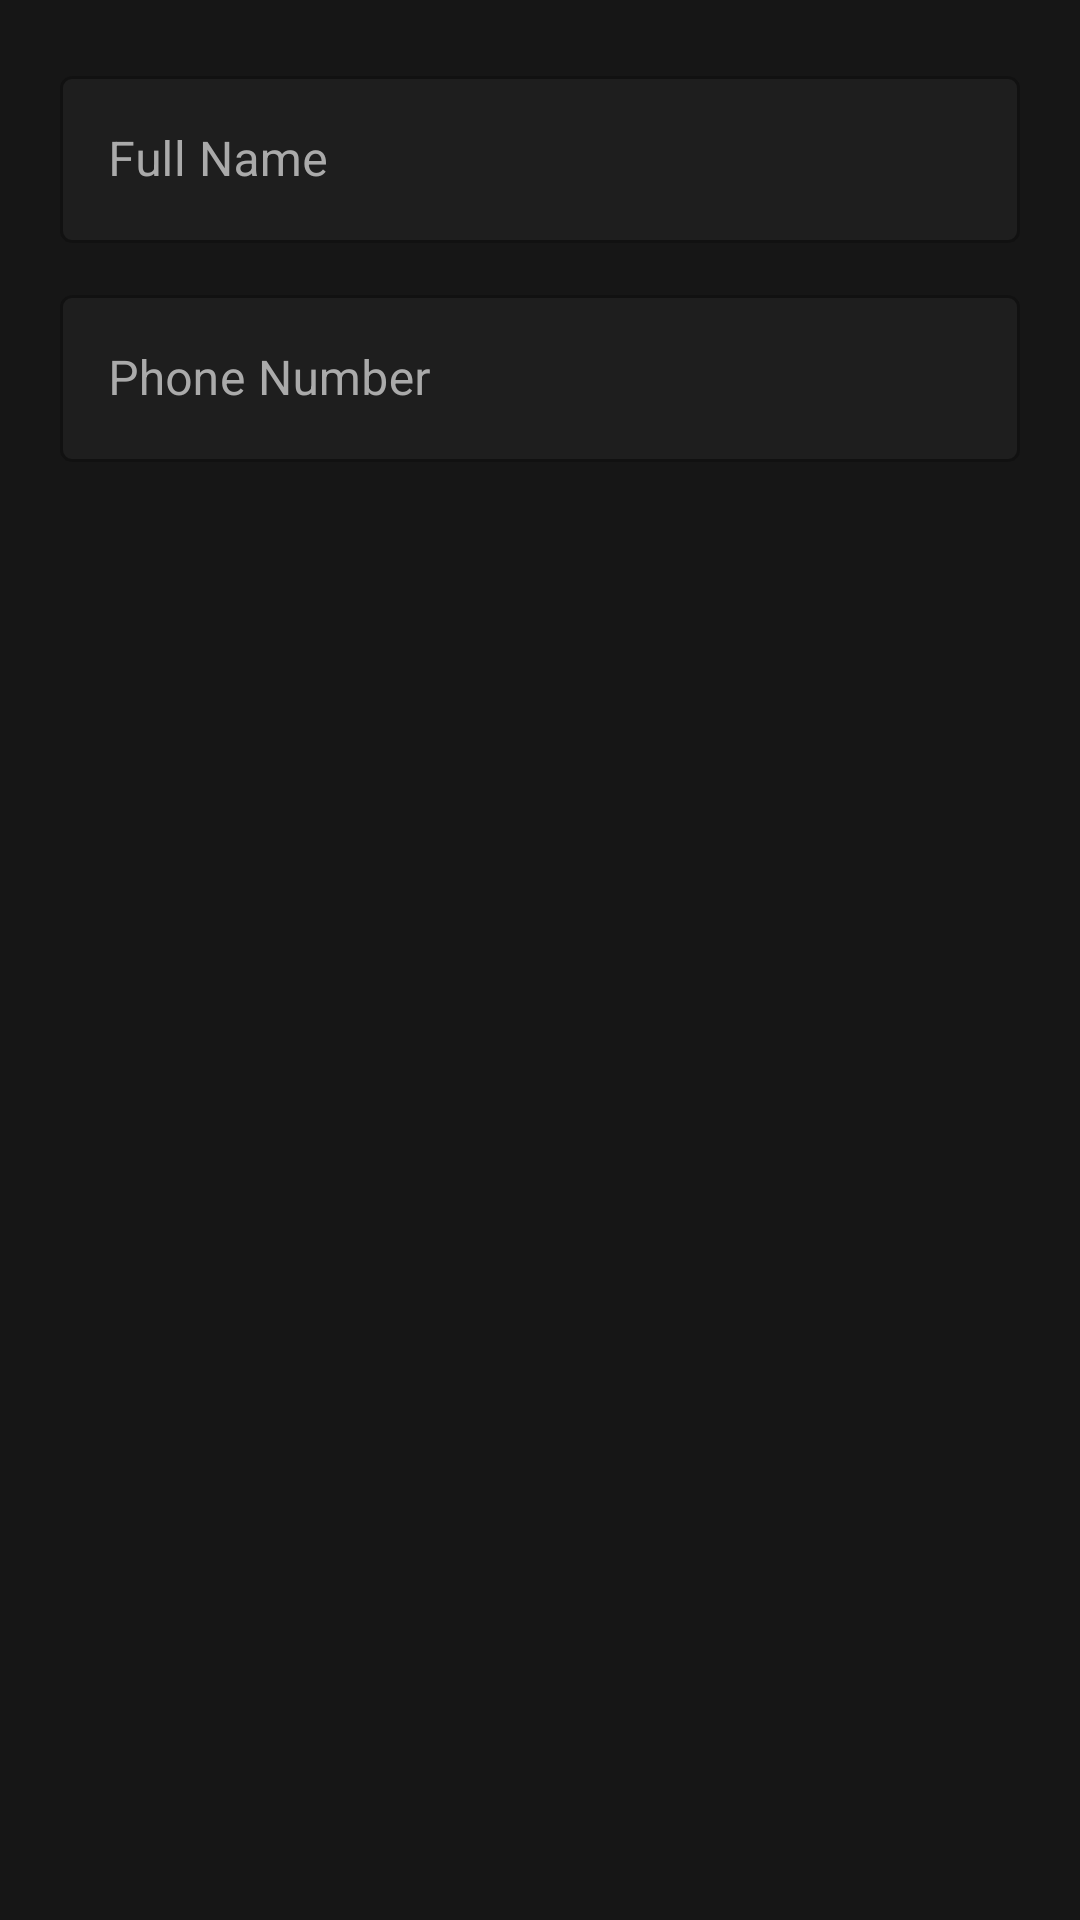

Produce the Android XML layout that renders to this screen, including the resource entries it uses.
<!-- AndroidManifest.xml: application theme Theme.LesesoElectrical -->
<!-- res/layout/dialog_edit_profile.xml -->
<?xml version="1.0" encoding="utf-8"?>
<LinearLayout xmlns:android="http://schemas.android.com/apk/res/android"
    android:layout_width="match_parent" android:layout_height="wrap_content"
    android:orientation="vertical" android:padding="20dp"
    android:background="@color/surface_dark">
    <com.google.android.material.textfield.TextInputLayout
        style="@style/Widget.LesesoElectrical.TextInput"
        android:layout_width="match_parent" android:layout_height="wrap_content"
        android:hint="Full Name" android:layout_marginBottom="12dp">
        <com.google.android.material.textfield.TextInputEditText android:id="@+id/etDialogName"
            android:layout_width="match_parent" android:layout_height="wrap_content"
            android:inputType="textPersonName" android:textColor="@color/text_light"/>
    </com.google.android.material.textfield.TextInputLayout>
    <com.google.android.material.textfield.TextInputLayout
        style="@style/Widget.LesesoElectrical.TextInput"
        android:layout_width="match_parent" android:layout_height="wrap_content"
        android:hint="Phone Number">
        <com.google.android.material.textfield.TextInputEditText android:id="@+id/etDialogPhone"
            android:layout_width="match_parent" android:layout_height="wrap_content"
            android:inputType="phone" android:textColor="@color/text_light"/>
    </com.google.android.material.textfield.TextInputLayout>
</LinearLayout>
<!-- resources referenced by this layout -->
<resources>
  <color name="surface_dark">#161616</color>
  <color name="text_light">#F5F5F5</color>
  <style name="Widget.LesesoElectrical.TextInput" parent="Widget.MaterialComponents.TextInputLayout.OutlinedBox">
          <item name="boxStrokeColor">@color/primary</item>
          <item name="hintTextColor">@color/accent_purple</item>
          <item name="android:textColorHint">@color/text_muted</item>
          <item name="boxBackgroundColor">@color/input_bg</item>
      </style>
  <style name="Theme.LesesoElectrical" parent="Theme.MaterialComponents.DayNight.NoActionBar">
          <item name="colorPrimary">@color/primary</item>
          <item name="colorPrimaryDark">@color/primary_dark</item>
          <item name="colorAccent">@color/accent_purple</item>
          <item name="android:windowBackground">@color/background_dark</item>
          <item name="android:statusBarColor">@color/status_bar</item>
          <item name="android:navigationBarColor">@color/bottom_nav_bg</item>
          <item name="android:textColorPrimary">@color/text_light</item>
          <item name="android:textColorSecondary">@color/text_muted</item>
          <item name="colorSurface">@color/surface_dark</item>
          <item name="colorOnSurface">@color/text_light</item>
          <item name="colorOnPrimary">@color/white</item>
          <item name="colorError">@color/error_red</item>
          
          <item name="boxBackgroundColor">@color/input_bg</item>
          <item name="textInputStyle">@style/Widget.MaterialComponents.TextInputLayout.OutlinedBox</item>
      </style>
  <color name="primary">#7B2CBF</color>
  <color name="accent_purple">#BB86FC</color>
  <color name="text_muted">#AAAAAA</color>
  <color name="input_bg">#1E1E1E</color>
  <color name="primary_dark">#4B0082</color>
  <color name="background_dark">#0B0B0B</color>
  <color name="status_bar">#3B0080</color>
  <color name="bottom_nav_bg">#120828</color>
  <color name="white">#FFFFFF</color>
  <color name="error_red">#E74C3C</color>
</resources>
